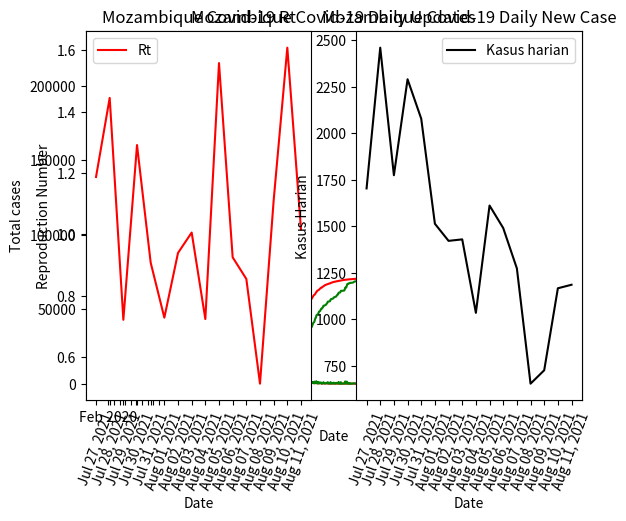

Here is the Python script that generated this plot:
# importing the required module
import matplotlib.pyplot as plt
import numpy as np

x = ["Feb 15, 2020","Feb 16, 2020","Feb 17, 2020","Feb 18, 2020","Feb 19, 2020","Feb 20, 2020","Feb 21, 2020","Feb 22, 2020","Feb 23, 2020","Feb 24, 2020","Feb 25, 2020","Feb 26, 2020","Feb 27, 2020","Feb 28, 2020","Feb 29, 2020","Mar 01, 2020","Mar 02, 2020","Mar 03, 2020","Mar 04, 2020","Mar 05, 2020","Mar 06, 2020","Mar 07, 2020","Mar 08, 2020","Mar 09, 2020","Mar 10, 2020","Mar 11, 2020","Mar 12, 2020","Mar 13, 2020","Mar 14, 2020","Mar 15, 2020","Mar 16, 2020","Mar 17, 2020","Mar 18, 2020","Mar 19, 2020","Mar 20, 2020","Mar 21, 2020","Mar 22, 2020","Mar 23, 2020","Mar 24, 2020","Mar 25, 2020","Mar 26, 2020","Mar 27, 2020","Mar 28, 2020","Mar 29, 2020","Mar 30, 2020","Mar 31, 2020","Apr 01, 2020","Apr 02, 2020","Apr 03, 2020","Apr 04, 2020","Apr 05, 2020","Apr 06, 2020","Apr 07, 2020","Apr 08, 2020","Apr 09, 2020","Apr 10, 2020","Apr 11, 2020","Apr 12, 2020","Apr 13, 2020","Apr 14, 2020","Apr 15, 2020","Apr 16, 2020","Apr 17, 2020","Apr 18, 2020","Apr 19, 2020","Apr 20, 2020","Apr 21, 2020","Apr 22, 2020","Apr 23, 2020","Apr 24, 2020","Apr 25, 2020","Apr 26, 2020","Apr 27, 2020","Apr 28, 2020","Apr 29, 2020","Apr 30, 2020","May 01, 2020","May 02, 2020","May 03, 2020","May 04, 2020","May 05, 2020","May 06, 2020","May 07, 2020","May 08, 2020","May 09, 2020","May 10, 2020","May 11, 2020","May 12, 2020","May 13, 2020","May 14, 2020","May 15, 2020","May 16, 2020","May 17, 2020","May 18, 2020","May 19, 2020","May 20, 2020","May 21, 2020","May 22, 2020","May 23, 2020","May 24, 2020","May 25, 2020","May 26, 2020","May 27, 2020","May 28, 2020","May 29, 2020","May 30, 2020","May 31, 2020","Jun 01, 2020","Jun 02, 2020","Jun 03, 2020","Jun 04, 2020","Jun 05, 2020","Jun 06, 2020","Jun 07, 2020","Jun 08, 2020","Jun 09, 2020","Jun 10, 2020","Jun 11, 2020","Jun 12, 2020","Jun 13, 2020","Jun 14, 2020","Jun 15, 2020","Jun 16, 2020","Jun 17, 2020","Jun 18, 2020","Jun 19, 2020","Jun 20, 2020","Jun 21, 2020","Jun 22, 2020","Jun 23, 2020","Jun 24, 2020","Jun 25, 2020","Jun 26, 2020","Jun 27, 2020","Jun 28, 2020","Jun 29, 2020","Jun 30, 2020","Jul 01, 2020","Jul 02, 2020","Jul 03, 2020","Jul 04, 2020","Jul 05, 2020","Jul 06, 2020","Jul 07, 2020","Jul 08, 2020","Jul 09, 2020","Jul 10, 2020","Jul 11, 2020","Jul 12, 2020","Jul 13, 2020","Jul 14, 2020","Jul 15, 2020","Jul 16, 2020","Jul 17, 2020","Jul 18, 2020","Jul 19, 2020","Jul 20, 2020","Jul 21, 2020","Jul 22, 2020","Jul 23, 2020","Jul 24, 2020","Jul 25, 2020","Jul 26, 2020","Jul 27, 2020","Jul 28, 2020","Jul 29, 2020","Jul 30, 2020","Jul 31, 2020","Aug 01, 2020","Aug 02, 2020","Aug 03, 2020","Aug 04, 2020","Aug 05, 2020","Aug 06, 2020","Aug 07, 2020","Aug 08, 2020","Aug 09, 2020","Aug 10, 2020","Aug 11, 2020","Aug 12, 2020","Aug 13, 2020","Aug 14, 2020","Aug 15, 2020","Aug 16, 2020","Aug 17, 2020","Aug 18, 2020","Aug 19, 2020","Aug 20, 2020","Aug 21, 2020","Aug 22, 2020","Aug 23, 2020","Aug 24, 2020","Aug 25, 2020","Aug 26, 2020","Aug 27, 2020","Aug 28, 2020","Aug 29, 2020","Aug 30, 2020","Aug 31, 2020","Sep 01, 2020","Sep 02, 2020","Sep 03, 2020","Sep 04, 2020","Sep 05, 2020","Sep 06, 2020","Sep 07, 2020","Sep 08, 2020","Sep 09, 2020","Sep 10, 2020","Sep 11, 2020","Sep 12, 2020","Sep 13, 2020","Sep 14, 2020","Sep 15, 2020","Sep 16, 2020","Sep 17, 2020","Sep 18, 2020","Sep 19, 2020","Sep 20, 2020","Sep 21, 2020","Sep 22, 2020","Sep 23, 2020","Sep 24, 2020","Sep 25, 2020","Sep 26, 2020","Sep 27, 2020","Sep 28, 2020","Sep 29, 2020","Sep 30, 2020","Oct 01, 2020","Oct 02, 2020","Oct 03, 2020","Oct 04, 2020","Oct 05, 2020","Oct 06, 2020","Oct 07, 2020","Oct 08, 2020","Oct 09, 2020","Oct 10, 2020","Oct 11, 2020","Oct 12, 2020","Oct 13, 2020","Oct 14, 2020","Oct 15, 2020","Oct 16, 2020","Oct 17, 2020","Oct 18, 2020","Oct 19, 2020","Oct 20, 2020","Oct 21, 2020","Oct 22, 2020","Oct 23, 2020","Oct 24, 2020","Oct 25, 2020","Oct 26, 2020","Oct 27, 2020","Oct 28, 2020","Oct 29, 2020","Oct 30, 2020","Oct 31, 2020","Nov 01, 2020","Nov 02, 2020","Nov 03, 2020","Nov 04, 2020","Nov 05, 2020","Nov 06, 2020","Nov 07, 2020","Nov 08, 2020","Nov 09, 2020","Nov 10, 2020","Nov 11, 2020","Nov 12, 2020","Nov 13, 2020","Nov 14, 2020","Nov 15, 2020","Nov 16, 2020","Nov 17, 2020","Nov 18, 2020","Nov 19, 2020","Nov 20, 2020","Nov 21, 2020","Nov 22, 2020","Nov 23, 2020","Nov 24, 2020","Nov 25, 2020","Nov 26, 2020","Nov 27, 2020","Nov 28, 2020","Nov 29, 2020","Nov 30, 2020","Dec 01, 2020","Dec 02, 2020","Dec 03, 2020","Dec 04, 2020","Dec 05, 2020","Dec 06, 2020","Dec 07, 2020","Dec 08, 2020","Dec 09, 2020","Dec 10, 2020","Dec 11, 2020","Dec 12, 2020","Dec 13, 2020","Dec 14, 2020","Dec 15, 2020","Dec 16, 2020","Dec 17, 2020","Dec 18, 2020","Dec 19, 2020","Dec 20, 2020","Dec 21, 2020","Dec 22, 2020","Dec 23, 2020","Dec 24, 2020","Dec 25, 2020","Dec 26, 2020","Dec 27, 2020","Dec 28, 2020","Dec 29, 2020","Dec 30, 2020","Dec 31, 2020","Jan 01, 2021","Jan 02, 2021","Jan 03, 2021","Jan 04, 2021","Jan 05, 2021","Jan 06, 2021","Jan 07, 2021","Jan 08, 2021","Jan 09, 2021","Jan 10, 2021","Jan 11, 2021","Jan 12, 2021","Jan 13, 2021","Jan 14, 2021","Jan 15, 2021","Jan 16, 2021","Jan 17, 2021","Jan 18, 2021","Jan 19, 2021","Jan 20, 2021","Jan 21, 2021","Jan 22, 2021","Jan 23, 2021","Jan 24, 2021","Jan 25, 2021","Jan 26, 2021","Jan 27, 2021","Jan 28, 2021","Jan 29, 2021","Jan 30, 2021","Jan 31, 2021","Feb 01, 2021","Feb 02, 2021","Feb 03, 2021","Feb 04, 2021","Feb 05, 2021","Feb 06, 2021","Feb 07, 2021","Feb 08, 2021","Feb 09, 2021","Feb 10, 2021","Feb 11, 2021","Feb 12, 2021","Feb 13, 2021","Feb 14, 2021","Feb 15, 2021","Feb 16, 2021","Feb 17, 2021","Feb 18, 2021","Feb 19, 2021","Feb 20, 2021","Feb 21, 2021","Feb 22, 2021","Feb 23, 2021","Feb 24, 2021","Feb 25, 2021","Feb 26, 2021","Feb 27, 2021","Feb 28, 2021","Mar 01, 2021","Mar 02, 2021","Mar 03, 2021","Mar 04, 2021","Mar 05, 2021","Mar 06, 2021","Mar 07, 2021","Mar 08, 2021","Mar 09, 2021","Mar 10, 2021","Mar 11, 2021","Mar 12, 2021","Mar 13, 2021","Mar 14, 2021","Mar 15, 2021","Mar 16, 2021","Mar 17, 2021","Mar 18, 2021","Mar 19, 2021","Mar 20, 2021","Mar 21, 2021","Mar 22, 2021","Mar 23, 2021","Mar 24, 2021","Mar 25, 2021","Mar 26, 2021","Mar 27, 2021","Mar 28, 2021","Mar 29, 2021","Mar 30, 2021","Mar 31, 2021","Apr 01, 2021","Apr 02, 2021","Apr 03, 2021","Apr 04, 2021","Apr 05, 2021","Apr 06, 2021","Apr 07, 2021","Apr 08, 2021","Apr 09, 2021","Apr 10, 2021","Apr 11, 2021","Apr 12, 2021","Apr 13, 2021","Apr 14, 2021","Apr 15, 2021","Apr 16, 2021","Apr 17, 2021","Apr 18, 2021","Apr 19, 2021","Apr 20, 2021","Apr 21, 2021","Apr 22, 2021","Apr 23, 2021","Apr 24, 2021","Apr 25, 2021","Apr 26, 2021","Apr 27, 2021","Apr 28, 2021","Apr 29, 2021","Apr 30, 2021","May 01, 2021","May 02, 2021","May 03, 2021","May 04, 2021","May 05, 2021","May 06, 2021","May 07, 2021","May 08, 2021","May 09, 2021","May 10, 2021","May 11, 2021","May 12, 2021","May 13, 2021","May 14, 2021","May 15, 2021","May 16, 2021","May 17, 2021","May 18, 2021","May 19, 2021","May 20, 2021","May 21, 2021","May 22, 2021","May 23, 2021","May 24, 2021","May 25, 2021","May 26, 2021","May 27, 2021","May 28, 2021","May 29, 2021","May 30, 2021","May 31, 2021","Jun 01, 2021","Jun 02, 2021","Jun 03, 2021","Jun 04, 2021","Jun 05, 2021","Jun 06, 2021","Jun 07, 2021","Jun 08, 2021","Jun 09, 2021","Jun 10, 2021","Jun 11, 2021","Jun 12, 2021","Jun 13, 2021","Jun 14, 2021","Jun 15, 2021","Jun 16, 2021","Jun 17, 2021","Jun 18, 2021","Jun 19, 2021","Jun 20, 2021","Jun 21, 2021","Jun 22, 2021","Jun 23, 2021","Jun 24, 2021","Jun 25, 2021","Jun 26, 2021","Jun 27, 2021","Jun 28, 2021","Jun 29, 2021","Jun 30, 2021","Jul 01, 2021",
"Jul 02, 2021","Jul 03, 2021","Jul 04, 2021","Jul 05, 2021","Jul 06, 2021","Jul 07, 2021","Jul 08, 2021","Jul 09, 2021","Jul 10, 2021","Jul 11, 2021","Jul 12, 2021","Jul 13, 2021","Jul 14, 2021","Jul 15, 2021","Jul 16, 2021","Jul 17, 2021","Jul 18, 2021","Jul 19, 2021","Jul 20, 2021","Jul 21, 2021","Jul 22, 2021","Jul 23, 2021","Jul 24, 2021","Jul 25, 2021","Jul 26, 2021","Jul 27, 2021","Jul 28, 2021","Jul 29, 2021","Jul 30, 2021","Jul 31, 2021","Aug 01, 2021","Aug 02, 2021","Aug 03, 2021","Aug 04, 2021","Aug 05, 2021","Aug 06, 2021","Aug 07, 2021","Aug 08, 2021","Aug 09, 2021","Aug 10, 2021","Aug 11, 2021","Aug 12, 2021","Aug 13, 2021","Aug 14, 2021","Aug 15, 2021","Aug 16, 2021","Aug 17, 2021","Aug 18, 2021","Aug 19, 2021","Aug 20, 2021","Aug 21, 2021","Aug 22, 2021","Aug 23, 2021","Aug 24, 2021","Aug 25, 2021","Aug 26, 2021","Aug 27, 2021","Aug 28, 2021","Aug 29, 2021","Aug 30, 2021","Aug 31, 2021","Sep 01, 2021","Sep 02, 2021","Sep 03, 2021","Sep 04, 2021","Sep 05, 2021","Sep 06, 2021","Sep 07, 2021","Sep 08, 2021","Sep 09, 2021","Sep 10, 2021","Sep 11, 2021","Sep 12, 2021","Sep 13, 2021","Sep 14, 2021","Sep 15, 2021","Sep 16, 2021","Sep 17, 2021","Sep 18, 2021","Sep 19, 2021","Sep 20, 2021","Sep 21, 2021","Sep 22, 2021","Sep 23, 2021","Sep 24, 2021","Sep 25, 2021","Sep 26, 2021","Sep 27, 2021","Sep 28, 2021","Sep 29, 2021","Sep 30, 2021","Oct 01, 2021","Oct 02, 2021","Oct 03, 2021","Oct 04, 2021","Oct 05, 2021","Oct 06, 2021","Oct 07, 2021","Oct 08, 2021","Oct 09, 2021","Oct 10, 2021","Oct 11, 2021","Oct 12, 2021","Oct 13, 2021","Oct 14, 2021","Oct 15, 2021","Oct 16, 2021","Oct 17, 2021","Oct 18, 2021","Oct 19, 2021","Oct 20, 2021","Oct 21, 2021","Oct 22, 2021","Oct 23, 2021","Oct 24, 2021","Oct 25, 2021","Oct 26, 2021","Oct 27, 2021","Oct 28, 2021","Oct 29, 2021","Oct 30, 2021","Oct 31, 2021","Nov 01, 2021","Nov 02, 2021","Nov 03, 2021","Nov 04, 2021","Nov 05, 2021","Nov 06, 2021","Nov 07, 2021","Nov 08, 2021","Nov 09, 2021","Nov 10, 2021","Nov 11, 2021","Nov 12, 2021","Nov 13, 2021","Nov 14, 2021","Nov 15, 2021","Nov 16, 2021","Nov 17, 2021","Nov 18, 2021","Nov 19, 2021","Nov 20, 2021","Nov 21, 2021","Nov 22, 2021","Nov 23, 2021","Nov 24, 2021","Nov 25, 2021","Nov 26, 2021","Nov 27, 2021","Nov 28, 2021","Nov 29, 2021","Nov 30, 2021","Dec 01, 2021","Dec 02, 2021","Dec 03, 2021","Dec 04, 2021","Dec 05, 2021","Dec 06, 2021","Dec 07, 2021","Dec 08, 2021","Dec 09, 2021","Dec 10, 2021","Dec 11, 2021","Dec 12, 2021","Dec 13, 2021","Dec 14, 2021","Dec 15, 2021","Dec 16, 2021","Dec 17, 2021","Dec 18, 2021","Dec 19, 2021","Dec 20, 2021","Dec 21, 2021","Dec 22, 2021","Dec 23, 2021","Dec 24, 2021","Dec 25, 2021","Dec 26, 2021","Dec 27, 2021","Dec 28, 2021","Dec 29, 2021","Dec 30, 2021","Dec 31, 2021","Jan 01, 2022","Jan 02, 2022","Jan 03, 2022","Jan 04, 2022","Jan 05, 2022","Jan 06, 2022","Jan 07, 2022","Jan 08, 2022","Jan 09, 2022","Jan 10, 2022","Jan 11, 2022","Jan 12, 2022","Jan 13, 2022","Jan 14, 2022","Jan 15, 2022","Jan 16, 2022","Jan 17, 2022","Jan 18, 2022","Jan 19, 2022","Jan 20, 2022","Jan 21, 2022","Jan 22, 2022","Jan 23, 2022","Jan 24, 2022","Jan 25, 2022","Jan 26, 2022","Jan 27, 2022","Jan 28, 2022","Jan 29, 2022","Jan 30, 2022","Jan 31, 2022","Feb 01, 2022","Feb 02, 2022","Feb 03, 2022","Feb 04, 2022","Feb 05, 2022","Feb 06, 2022","Feb 07, 2022","Feb 08, 2022","Feb 09, 2022","Feb 10, 2022","Feb 11, 2022","Feb 12, 2022","Feb 13, 2022","Feb 14, 2022","Feb 15, 2022","Feb 16, 2022","Feb 17, 2022","Feb 18, 2022","Feb 19, 2022","Feb 20, 2022","Feb 21, 2022","Feb 22, 2022","Feb 23, 2022","Feb 24, 2022","Feb 25, 2022","Feb 26, 2022","Feb 27, 2022","Feb 28, 2022","Mar 01, 2022","Mar 02, 2022","Mar 03, 2022","Mar 04, 2022","Mar 05, 2022","Mar 06, 2022","Mar 07, 2022","Mar 08, 2022","Mar 09, 2022","Mar 10, 2022","Mar 11, 2022","Mar 12, 2022","Mar 13, 2022","Mar 14, 2022","Mar 15, 2022","Mar 16, 2022","Mar 17, 2022","Mar 18, 2022","Mar 19, 2022","Mar 20, 2022","Mar 21, 2022","Mar 22, 2022","Mar 23, 2022","Mar 24, 2022","Mar 25, 2022","Mar 26, 2022","Mar 27, 2022","Mar 28, 2022","Mar 29, 2022","Mar 30, 2022","Mar 31, 2022","Apr 01, 2022","Apr 02, 2022","Apr 03, 2022","Apr 04, 2022","Apr 05, 2022","Apr 06, 2022","Apr 07, 2022","Apr 08, 2022","Apr 09, 2022","Apr 10, 2022","Apr 11, 2022","Apr 12, 2022","Apr 13, 2022","Apr 14, 2022","Apr 15, 2022","Apr 16, 2022","Apr 17, 2022","Apr 18, 2022","Apr 19, 2022","Apr 20, 2022","Apr 21, 2022","Apr 22, 2022","Apr 23, 2022","Apr 24, 2022","Apr 25, 2022","Apr 26, 2022","Apr 27, 2022","Apr 28, 2022","Apr 29, 2022","Apr 30, 2022","May 01, 2022","May 02, 2022","May 03, 2022","May 04, 2022","May 05, 2022","May 06, 2022","May 07, 2022","May 08, 2022","May 09, 2022","May 10, 2022","May 11, 2022","May 12, 2022","May 13, 2022","May 14, 2022","May 15, 2022","May 16, 2022","May 17, 2022","May 18, 2022","May 19, 2022","May 20, 2022","May 21, 2022","May 22, 2022","May 23, 2022","May 24, 2022","May 25, 2022","May 26, 2022","May 27, 2022"]

# Daily New Cases
daily_case = [0,0,0,0,0,0,0,0,0,0,0,0,0,0,0,0,0,0,0,0,0,0,0,0,0,0,0,0,0,0,0,0,0,0,0,0,0,0,2,2,2,0,1,0,0,0,2,0,0,0,0,0,0,7,0,3,0,1,0,7,1,2,3,1,4,0,0,2,5,19,5,6,0,0,0,0,3,0,1,0,1,0,0,1,5,4,12,1,0,11,4,10,8,8,1,10,6,2,4,26,15,4,14,6,1,10,10,0,53,9,36,2,55,15,9,20,19,17,20,44,30,26,29,13,11,6,20,45,4,20,5,26,28,0,43,24,6,14,15,21,30,18,25,28,31,21,19,24,22,62,49,62,53,19,33,56,16,29,21,25,8,26,53,32,19,28,60,56,43,39,27,56,50,41,93,28,28,142,70,78,79,70,83,64,59,77,54,70,80,109,91,45,68,82,61,46,63,61,95,123,78,90,58,76,103,113,90,117,68,86,122,229,213,231,281,167,103,273,234,141,202,148,137,190,168,226,305,268,172,160,91,70,147,100,102,96,145,103,102,157,87,170,134,145,75,95,159,214,110,141,228,189,147,91,175,112,142,110,252,92,119,142,72,81,108,94,92,191,55,69,99,103,133,113,108,66,52,63,94,154,104,56,72,122,71,165,39,80,27,88,69,96,52,120,95,111,82,47,67,81,159,132,142,48,40,101,113,82,139,91,127,72,0,264,77,54,103,45,62,113,157,152,174,341,154,79,125,294,521,879,578,395,662,730,543,735,858,689,895,824,1126,829,623,780,790,363,1274,871,907,1275,597,949,806,800,1173,1055,696,928,488,312,873,951,1054,798,547,1130,426,1109,829,898,677,764,675,517,435,325,677,621,554,578,257,307,481,775,359,602,389,183,179,292,471,359,292,220,0,413,268,255,347,265,148,94,190,153,113,117,132,186,95,0,287,150,194,82,114,108,65,139,35,40,72,180,34,79,56,75,65,67,69,25,81,128,86,74,46,22,50,47,42,60,53,48,19,16,31,21,56,30,28,46,26,29,20,28,46,49,32,21,22,24,18,24,17,22,16,30,15,22,24,27,56,15,55,73,42,54,63,32,31,20,74,40,76,106,77,30,83,113,165,194,244,140,70,198,436,441,534,518,434,284,406,576,801,869,1139,938,737,1458,770,1806,1327,1686,933,1687,1331,1543,1304,1394,2025,1260,1373,1224,1704,2153,1443,1451,1528,1435,1703,2460,1774,2290,2078,1513,1421,1429,1034,1611,1490,1273,653,725,1166,1185,1038,847,931,405,289,1033,694,618,630,510,261,343,528,377,436,731,525,139,190,263,438,312,365,354,138,131,390,108,175,174,187,119,52,221,191,133,102,75,37,49,134,79,90,69,55,36,10,32,90,61,36,31,14,3,19,48,25,36,28,22,6,27,28,15,19,17,5,10,24,21,17,21,25,5,1,17,10,7,10,18,4,10,14,9,14,13,15,1,3,11,8,20,4,8,5,5,25,9,6,5,11,0,4,3,8,9,3,0,9,4,20,46,58,111,105,56,76,120,206,260,379,443,266,113,733,975,1234,1382,1252,541,553,2068,2337,2445,2770,898,527,673,3473,3624,4947,4861,2642,731,918,2975,3594,3301,3031,3117,1010,592,1868,1948,1752,1262,976,284,309,851,667,524,543,440,181,56,240,220,301,199,126,73,16,122,94,100,81,85,30,8,87,60,65,44,50,50,16,48,24,24,26,41,21,17,17,46,16,19,18,2,9,16,17,20,21,14,5,0,10,9,3,3,8,6,0,9,6,6,1,5,4,1,4,5,3,8,6,2,0,5,5,7,5,3,2,1,1,4,3,2,3,13,3,5,3,10,2,7,6,3,6,7,6,1,6,7,1,1,8,4,4,1,2,1,0,13,7,2,10,7,4,10,11,19,15,8,5,5,16,20,7,11,6,14,9,14,26,22,28]

# Total Cases
total_case = [0,0,0,0,0,0,0,0,0,0,0,0,0,0,0,0,0,0,0,0,0,0,0,0,0,0,0,0,0,0,0,0,0,0,0,0,1,1,3,5,7,7,8,8,8,8,10,10,10,10,10,10,10,17,17,20,20,21,21,28,29,31,34,35,39,39,39,41,46,65,70,76,76,76,76,76,79,79,80,80,81,81,81,82,87,91,103,104,104,115,119,129,137,145,146,156,162,164,168,194,209,213,227,233,234,244,254,254,307,316,352,354,409,424,433,453,472,489,509,553,583,609,638,651,662,668,688,733,737,757,762,788,816,816,859,883,889,903,918,939,969,987,1012,1040,1071,1092,1111,1135,1157,1219,1268,1330,1383,1402,1435,1491,1507,1536,1557,1582,1590,1616,1669,1701,1720,1748,1808,1864,1907,1946,1973,2029,2079,2120,2213,2241,2269,2411,2481,2559,2638,2708,2791,2855,2914,2991,3045,3115,3195,3304,3395,3440,3508,3590,3651,3697,3760,3821,3916,4039,4117,4207,4265,4341,4444,4557,4647,4764,4832,4918,5040,5269,5482,5713,5994,6161,6264,6537,6771,6912,7114,7262,7399,7589,7757,7983,8288,8556,8728,8888,8979,9049,9196,9296,9398,9494,9639,9742,9844,10001,10088,10258,10392,10537,10612,10707,10866,11080,11190,11331,11559,11748,11895,11986,12161,12273,12415,12525,12777,12869,12988,13130,13202,13283,13391,13485,13577,13768,13823,13892,13991,14094,14227,14340,14448,14514,14566,14629,14723,14877,14981,15037,15109,15231,15302,15467,15506,15586,15613,15701,15770,15866,15918,16038,16133,16244,16326,16373,16440,16521,16680,16812,16954,17002,17042,17143,17256,17338,17477,17568,17695,17767,17767,18031,18108,18162,18265,18310,18372,18485,18642,18794,18968,19309,19463,19542,19667,19961,20482,21361,21939,22334,22996,23726,24269,25004,25862,26551,27446,28270,29396,30225,30848,31628,32418,32781,34055,34926,35833,37108,37705,38654,39460,40260,41433,42488,43184,44112,44600,44912,45785,46736,47790,48588,49135,50265,50691,51800,52629,53527,54204,54968,55643,56160,56595,56920,57597,58218,58772,59350,59607,59914,60395,61170,61529,62131,62520,62703,62882,63174,63645,64004,64296,64516,64516,64929,65197,65452,65799,66064,66212,66306,66496,66649,66762,66879,67011,67197,67292,67292,67579,67729,67923,68005,68119,68227,68292,68431,68466,68506,68578,68758,68792,68871,68927,69002,69067,69134,69203,69228,69309,69437,69523,69597,69643,69665,69715,69762,69804,69864,69917,69965,69984,70000,70031,70052,70108,70138,70166,70212,70238,70267,70287,70315,70361,70410,70442,70463,70485,70509,70527,70551,70568,70590,70606,70636,70651,70673,70697,70724,70780,70795,70850,70923,70965,71019,71082,71114,71145,71165,71239,71279,71355,71461,71538,71568,71651,71764,71929,72123,72367,72507,72577,72775,73211,73652,74186,74704,75138,75422,75828,76404,77205,78074,79213,80151,80888,82346,83116,84922,86249,87935,88868,90555,91886,93429,94733,96127,98152,99412,100785,102009,103713,105866,107309,108760,110288,111723,113426,115886,117660,119950,122028,123541,124962,126391,127425,129036,130526,131799,132452,133177,134343,135528,136566,137413,138344,138749,139038,140071,140765,141383,142013,142523,142784,143127,143655,144032,144468,145199,145724,145863,146053,146316,146754,147066,147431,147785,147923,148054,148444,148552,148727,148901,149088,149207,149259,149480,149671,149804,149906,149981,150018,150067,150201,150280,150370,150439,150494,150530,150540,150572,150662,150723,150759,150790,150804,150807,150826,150874,150899,150935,150963,150985,150991,151018,151046,151061,151080,151097,151102,151112,151136,151157,151174,151195,151220,151225,151226,151243,151253,151260,151270,151288,151292,151302,151316,151325,151339,151352,151367,151368,151371,151382,151390,151410,151414,151422,151427,151432,151457,151466,151472,151477,151488,151488,151492,151495,151503,151512,151515,151515,151524,151528,151548,151594,151652,151763,151868,151924,152000,152120,152326,152586,152965,153408,153674,153787,154520,155495,156729,158111,159363,159904,160457,162525,164862,167307,170077,170975,171502,172175,175648,179272,184219,189080,191722,192453,193371,196346,199940,203241,206272,209389,210399,210991,212859,214807,216559,217821,218797,219081,219390,220241,220908,221432,221975,222415,222596,222652,222892,223112,223413,223612,223738,223811,223827,223949,224043,224143,224224,224309,224339,224347,224434,224494,224559,224603,224653,224703,224719,224767,224791,224815,224841,224882,224903,224920,224937,224983,224999,225018,225036,225038,225047,225063,225080,225100,225121,225135,225140,225140,225150,225159,225162,225165,225173,225179,225179,225188,225194,225200,225201,225206,225210,225211,225215,225220,225223,225231,225237,225239,225239,225244,225249,225256,225261,225264,225266,225267,225268,225272,225275,225277,225280,225293,225296,225301,225304,225314,225316,225323,225329,225332,225338,225345,225351,225352,225358,225365,225366,225367,225375,225379,225383,225384,225386,225387,225387,225400,225407,225409,225419,225426,225430,225440,225451,225470,225485,225493,225498,225503,225519,225539,225546,225557,225563,225577,225586,225600,225626,225648,225676]

# Total Deaths
total_death = [0,0,0,0,0,0,0,0,0,0,0,0,0,0,0,0,0,0,0,0,0,0,0,0,0,0,0,0,0,0,0,0,0,0,0,0,0,0,0,0,0,0,0,0,0,0,0,0,0,0,0,0,0,0,0,0,0,0,0,0,0,0,0,0,0,0,0,0,0,0,0,0,0,0,0,0,0,0,0,0,0,0,0,0,0,0,0,0,0,0,0,0,0,0,0,0,0,0,0,0,1,1,1,2,2,2,2,2,2,2,2,2,2,2,2,2,2,2,2,2,3,3,4,4,4,4,4,5,5,5,5,5,5,5,5,6,6,6,6,6,7,8,8,8,8,9,9,9,9,9,9,9,9,9,10,10,11,11,11,11,11,11,11,11,11,11,11,11,12,13,14,15,15,15,15,16,16,16,17,19,19,19,19,19,19,19,19,20,20,20,20,21,21,21,21,21,22,23,23,23,25,26,26,26,27,27,28,28,31,31,35,35,35,37,39,39,40,41,43,44,45,49,51,53,54,58,59,59,61,62,64,64,66,66,67,68,68,69,70,71,72,73,73,73,73,74,75,75,78,79,81,82,85,86,88,89,91,91,91,92,93,94,95,95,97,99,99,99,99,99,104,104,110,110,113,116,118,119,120,121,123,124,126,127,128,128,128,129,130,131,131,132,132,133,133,133,136,136,138,139,139,140,142,143,144,145,145,146,147,148,149,150,150,156,156,159,161,162,162,165,166,167,168,169,171,171,172,176,181,187,192,197,201,205,211,216,234,241,249,253,271,283,290,297,305,319,329,336,347,356,363,367,386,403,415,427,436,451,460,465,480,486,501,514,525,535,547,551,561,571,583,587,595,599,606,608,613,613,630,641,653,665,668,674,680,686,693,698,700,707,711,719,722,725,725,732,733,737,740,743,746,747,750,752,753,758,762,764,769,769,775,775,778,782,782,782,785,785,788,789,789,791,791,794,794,794,797,798,798,800,802,805,805,806,807,807,809,814,814,814,814,814,815,815,817,818,819,820,821,823,825,826,826,826,826,826,826,828,828,828,828,831,831,831,831,833,834,834,835,836,836,836,836,836,837,837,837,837,838,839,840,840,840,840,841,841,842,844,844,844,847,848,848,852,857,863,865,867,868,869,872,878,884,885,897,904,912,923,934,939,947,962,982,996,1013,1033,1057,1075,1099,1118,1138,1158,1190,1221,1232,1257,1282,1307,1341,1367,1388,1407,1434,1462,1479,1500,1526,1538,1566,1600,1613,1628,1641,1655,1671,1690,1707,1716,1731,1748,1761,1773,1783,1785,1800,1808,1813,1822,1825,1834,1842,1851,1853,1864,1866,1871,1872,1877,1878,1881,1885,1888,1891,1892,1892,1892,1894,1895,1898,1902,1903,1903,1903,1903,1903,1906,1907,1908,1909,1909,1910,1912,1915,1917,1918,1918,1918,1919,1919,1919,1919,1921,1922,1922,1924,1924,1924,1924,1925,1925,1926,1927,1927,1927,1927,1927,1928,1928,1928,1929,1929,1929,1929,1930,1930,1931,1932,1932,1932,1933,1934,1934,1934,1934,1934,1934,1934,1934,1936,1936,1936,1936,1936,1936,1936,1938,1938,1939,1940,1940,1940,1940,1940,1941,1941,1941,1941,1941,1941,1941,1941,1941,1941,1941,1942,1942,1944,1945,1945,1946,1948,1948,1950,1952,1952,1957,1960,1961,1965,1967,1968,1973,1976,1988,1996,2006,2012,2019,2031,2042,2050,2065,2075,2077,2085,2096,2099,2105,2109,2117,2123,2127,2132,2136,2140,2146,2149,2153,2157,2159,2161,2163,2164,2165,2167,2170,2173,2174,2180,2180,2183,2183,2183,2183,2185,2186,2188,2188,2189,2189,2189,2189,2189,2189,2189,2189,2189,2189,2190,2191,2192,2192,2192,2192,2192,2192,2193,2194,2195,2196,2196,2196,2197,2198,2198,2198,2198,2198,2198,2198,2198,2199,2199,2199,2200,2200,2200,2200,2200,2200,2200,2200,2200,2200,2200,2200,2200,2200,2200,2200,2200,2200,2200,2200,2200,2200,2200,2200,2200,2200,2200,2200,2200,2201,2201,2201,2201,2201,2201,2201,2201,2201,2201,2201,2201,2201,2201,2201,2201,2201,2201,2201,2201,2201,2201,2201,2201,2201,2201,2201,2201,2201,2201,2201,2201,2201,2201,2201,2203,2203,2203,2203,2203]

# Daily New Deaths
daily_death = [0,0,0,0,0,0,0,0,0,0,0,0,0,0,0,0,0,0,0,0,0,0,0,0,0,0,0,0,0,0,0,0,0,0,0,0,0,0,0,0,0,0,0,0,0,0,0,0,0,0,0,0,0,0,0,0,0,0,0,0,0,0,0,0,0,0,0,0,0,0,0,0,0,0,0,0,0,0,0,0,0,0,0,0,0,0,0,0,0,0,0,0,0,0,0,0,0,0,0,0,0,0,0,1,0,0,0,0,0,0,0,0,0,0,0,0,0,0,0,0,1,0,1,0,0,0,0,1,0,0,0,0,0,0,0,1,0,0,0,0,1,1,0,0,0,1,0,0,0,0,0,0,0,0,1,0,1,0,0,0,0,0,0,0,0,0,0,0,1,1,1,1,0,0,0,1,0,0,1,2,0,0,0,0,0,0,0,1,0,0,0,1,0,0,0,0,1,1,0,0,2,1,0,0,1,0,1,0,3,0,4,0,0,2,2,0,1,1,2,1,1,4,2,2,1,4,1,0,2,1,2,0,2,0,1,1,0,1,1,1,1,1,0,0,0,1,1,0,3,1,2,1,3,1,2,1,2,0,0,1,1,1,1,0,2,2,0,0,0,0,5,0,6,0,3,3,2,1,1,1,2,1,2,1,1,0,0,1,1,1,0,1,0,1,0,0,3,0,2,1,0,1,2,1,1,1,0,1,1,1,1,1,0,6,0,3,2,1,0,3,1,1,1,1,2,0,1,4,5,6,5,5,4,4,6,5,18,7,8,4,18,12,7,7,8,14,10,7,11,9,7,4,19,17,12,12,9,15,9,5,15,6,15,13,11,10,12,4,10,10,12,4,8,4,7,2,5,0,17,11,12,12,3,6,6,6,7,5,2,7,4,8,3,3,0,7,1,4,3,3,3,1,3,2,1,5,4,2,5,0,6,0,3,4,0,0,3,0,3,1,0,2,0,3,0,0,3,1,0,2,2,3,0,1,1,0,2,5,0,0,0,0,1,0,2,1,1,1,1,2,2,1,0,0,0,0,0,2,0,0,0,3,0,0,0,2,1,0,1,1,0,0,0,0,1,0,0,0,1,1,1,0,0,0,1,0,1,2,0,0,3,1,0,4,5,6,2,2,1,1,3,6,6,1,12,7,8,11,11,5,8,15,20,14,17,20,24,18,24,19,20,20,32,31,11,25,25,25,34,26,21,19,27,28,17,21,26,12,28,34,13,15,13,14,16,19,17,9,15,17,13,12,10,2,15,8,5,9,3,9,8,9,2,11,2,5,1,5,1,3,4,3,3,1,0,0,2,1,3,4,1,0,0,0,0,3,1,1,1,0,1,2,3,2,1,0,0,1,0,0,0,2,1,0,2,0,0,0,1,0,1,1,0,0,0,0,1,0,0,1,0,0,0,1,0,1,1,0,0,1,1,0,0,0,0,0,0,0,2,0,0,0,0,0,0,2,0,1,1,0,0,0,0,1,0,0,0,0,0,0,0,0,0,0,1,0,2,1,0,1,2,0,2,2,0,5,3,1,4,2,1,5,3,12,8,10,6,7,12,11,8,15,10,2,8,11,3,6,4,8,6,4,5,4,4,6,3,4,4,2,2,2,1,1,2,3,3,1,6,0,3,0,0,0,2,1,2,0,1,0,0,0,0,0,0,0,0,0,1,1,1,0,0,0,0,0,1,1,1,1,0,0,1,1,0,0,0,0,0,0,0,1,0,0,1,0,0,0,0,0,0,0,0,0,0,0,0,0,0,0,0,0,0,0,0,0,0,0,0,0,0,0,0,1,0,0,0,0,0,0,0,0,0,0,0,0,0,0,0,0,0,0,0,0,0,0,0,0,0,0,0,0,0,0,0,0,0,0,2,0,0,0,0]

# Active Cases (Daily)
active_case = [0,0,0,0,0,0,0,0,0,0,0,0,0,0,0,0,0,0,0,0,0,0,0,0,0,0,0,0,0,0,0,0,0,0,0,0,1,1,3,5,7,7,8,8,8,8,10,10,10,9,9,9,9,16,16,18,18,19,19,26,27,29,32,31,31,31,31,33,37,53,58,64,64,64,64,64,67,61,61,61,62,60,57,55,53,57,69,70,70,80,77,86,93,101,102,108,114,116,120,143,137,141,155,149,148,152,161,155,207,205,236,233,281,295,300,315,332,343,362,400,429,449,474,487,483,487,507,547,551,546,537,562,588,588,626,648,651,649,663,684,706,723,727,752,726,743,758,777,784,841,886,946,999,996,1017,1009,991,1019,1023,1043,1047,1062,1065,1094,1107,1121,1159,1212,1250,1279,1283,1249,1286,1310,1371,1393,1413,1535,1554,1589,1604,1614,1636,1673,1699,1727,1735,1715,1769,1810,1872,1758,1678,1642,1662,1621,1660,1698,1723,1846,1922,1811,1728,1736,1802,1833,1904,1973,1944,1988,2100,2274,2423,2495,2688,2729,2722,2876,3106,3130,3005,2863,2790,2887,2934,3118,3393,3292,3435,3253,3320,3249,3278,3126,2973,2614,2660,2502,2571,2592,2466,2305,2284,2250,2277,2361,2278,2169,2105,2087,2252,2432,2566,2647,2819,2902,2539,2433,2249,2340,2456,2597,2412,2205,2117,2111,1897,2064,2065,2045,1928,1856,1879,1725,1830,1799,1802,1756,1754,1703,1707,1762,1754,1696,1715,1819,1747,1780,1806,1841,1861,1720,1756,1745,1657,1695,1761,1800,1618,1667,1748,1877,1994,1853,1781,1757,1854,1827,1879,1966,1813,1761,1761,1860,1937,1894,1985,1970,1771,1731,1813,1947,2116,2375,2464,2302,2354,2330,2822,3653,4212,4514,4625,5239,5706,6417,7113,7703,8317,8885,9641,10432,10700,11329,11555,11451,12383,12096,12736,13193,13397,14332,14481,14847,15533,16388,16536,16871,16978,17009,17491,17855,17165,17058,17104,18031,18197,18987,19211,19152,19232,19460,19781,19337,18419,18442,18308,17799,17381,17613,17541,16452,15725,16220,14965,15151,15406,15411,14453,14016,14318,14347,13760,13411,13411,13353,13088,12352,12668,12794,12783,12677,12558,12094,11914,11047,11082,11158,11152,11152,10395,10119,10304,10258,10213,10211,9581,9583,9549,9381,9406,9063,8600,8176,8161,7096,7082,7129,7112,6113,6184,6290,6324,6383,6384,6357,5979,4500,4449,4509,3190,2268,2238,1860,1872,1891,1593,1612,1596,1604,1614,1557,1414,1175,1048,874,891,904,908,904,854,875,892,661,675,686,624,612,630,389,437,434,467,532,487,530,589,615,620,639,690,699,637,743,816,838,872,921,1057,1249,1479,1610,1488,1634,2054,2437,2750,3238,3189,3403,3770,4321,4830,5698,6688,7613,7809,9019,9745,11534,12408,14074,14269,15679,16662,18004,18758,19927,20784,21578,22808,22514,22465,23872,23778,24887,26239,25423,26006,28096,29016,30462,32214,31234,27668,28445,24987,26165,27085,27810,27882,24116,24186,19832,18964,18778,19238,18583,17748,16874,16782,16863,16880,16057,14943,15006,13990,13991,12378,12723,12961,12479,11803,10878,10488,9764,9921,9279,8711,8282,7864,7344,6195,6048,6046,5923,5187,5204,5004,3027,2990,2696,2509,2505,2413,2284,2308,2159,2093,2067,2042,1817,1781,1837,1560,1475,1489,1305,1302,1314,1133,1167,1191,1187,1112,1056,1058,1071,1056,1073,989,711,626,636,636,625,647,637,632,335,330,149,132,149,153,160,136,140,137,121,135,135,116,99,107,127,130,133,123,93,118,123,129,122,133,113,94,96,102,105,104,104,99,95,93,115,173,247,352,408,484,604,802,1023,1080,1511,1772,1878,2586,3534,4575,5924,6982,7517,8021,10051,11679,14105,16822,17718,18229,17627,20646,23553,28492,30504,33134,33250,32660,34737,36737,35905,38926,41652,39224,38003,37222,37141,36842,36024,35684,35964,28189,24960,24139,22436,21523,20720,18279,15220,14338,12833,12479,12051,12007,9571,8286,6358,6417,6476,6106,5237,5044,4797,4770,4633,4420,4204,4201,4236,4097,4020,3908,3797,3752,3782,3803,3625,3584,3513,3510,3506,3524,3525,3425,3233,3024,3043,3029,3042,3047,3047,1458,1098,1022,1012,1020,1026,1009,1001,1007,1012,994,988,986,980,977,975,978,976,976,976,969,47,51,58,63,66,68,51,47,51,54,30,33,46,49,43,46,54,45,52,58,52,49,56,62,47,53,60,59,60,64,65,69,70,52,48,43,44,47,45,55,61,60,59,64,81,94,102,107,85,94,110,71,77,83,97,80,78,104,126,152]

# Total Recovered
total_recovered = []
for i in range (0, len(daily_case)):
   total_recovered.append(total_case[i] - total_death[i] - active_case[i])

print('Total pasien sembuh dari covid-19 di mozambik sebanyak ', max(total_recovered),' orang')

# Daily Recovered
daily_recovered = []
daily_recovered.append(total_recovered[0])
for i in range(0, len(total_recovered)-1):
    a = total_recovered[i+1]-total_recovered[i]
    daily_recovered.append(a)

#? Total Case VS Total Recovery
plt.plot(x, total_case, 'r', label='total cases')
plt.plot(x, total_recovered, 'g', label='daily recovered')
plt.legend()
plt.xticks(np.linspace(0, len(x),3), ['Feb 2020', 'April 2021', 'May 2022'])

plt.xlabel('Date')
plt.ylabel('Total cases')
plt.title('Mozambique Covid-19 Daily Updates')
plt.show()

#? Daily Cases VS Daily Recovered
plt.plot(x, daily_case, 'r', label='daily cases')
plt.plot(x, daily_recovered, 'g', label='daily recovered')
plt.legend()
plt.xticks(np.linspace(0, len(x),3), ['Feb 2020', 'April 2021', 'May 2022'])

plt.xlabel('Date')
plt.ylabel('Total cases')
plt.title('Mozambique Covid-19 Daily Updates')
plt.show()

#? Lama Waktu Recovery dari Covid (Total Cases VS Total Recovery)
tgl_js = []
totcase_js = []
totreco_js = []
for i in range(len(x)):
   for j in range(len(x)):
      if x[i] == 'Jun 10, 2021':
         if x[j] == 'Sep 09, 2021':
            for k in range(i, j+1):
               tgl_js.append(x[k])
               totcase_js.append(total_case[k])
               totreco_js.append(total_recovered[k])

plt.plot(tgl_js, totcase_js, 'r', label='total cases')
plt.plot(tgl_js, totreco_js, 'g', label='total recovered')
plt.legend()
plt.xticks(np.linspace(0, len(tgl_js)+1,10))

plt.xlabel('Date')
plt.ylabel('Total cases')
plt.title('Mozambique Covid-19 Daily Updates')
plt.show()

#? Reproduction Number (Laju Penyebaran)
rep_number = []
for i in range(0, len(x)):
   try:
      rt = daily_case[i]/daily_case[i-1]
      rep_number.append(rt)
   except:
      rep_number.append(0)

rt_js = []
tgl_js2 = []
dc_js = []
for i in range(len(x)):
   for j in range(len(x)):
      if x[i] == 'Jul 27, 2021':
         if x[j] == 'Aug 11, 2021':
            for k in range(i, j+1):
               tgl_js2.append(x[k])
               dc_js.append(daily_case[k])
               rt_js.append(rep_number[k])

plt.subplot(1,2,1)
plt.plot(tgl_js2,rt_js, 'r', label='Rt')
plt.title('Mozambique Covid-19 Rt')
plt.xlabel('Date')
plt.xticks(rotation=70)
plt.ylabel('Reproduction Number')
plt.legend()

plt.subplot(1,2,2)
plt.plot(tgl_js2, dc_js, 'black', label='Kasus harian')
plt.title('Mozambique Covid-19 Daily New Case')
plt.xlabel('Date')
plt.xticks(rotation=70)
plt.ylabel('Kasus Harian')
plt.legend()

plt.show()